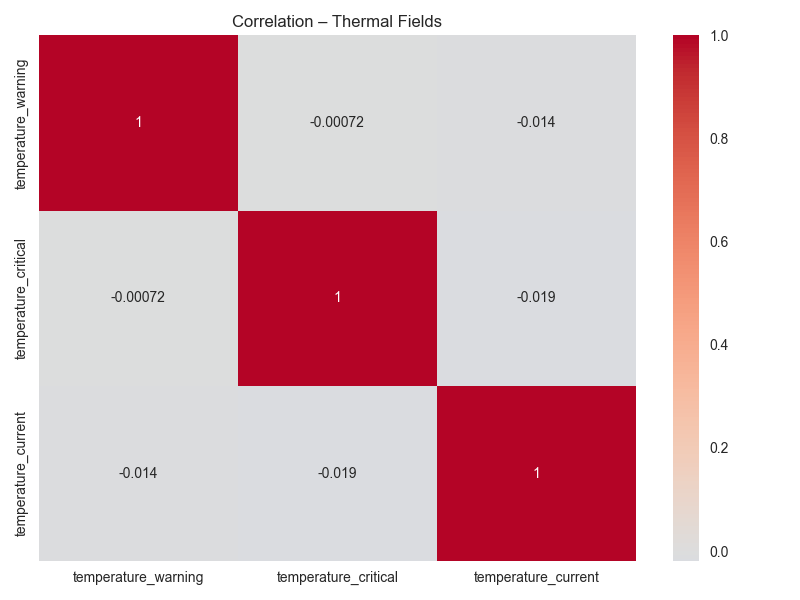

The data file committed next to this chart (first rows):
, temperature_warning, temperature_critical, temperature_current
temperature_warning, 1.0, -0.0007176, -0.01428
temperature_critical, -0.0007176, 1.0, -0.01937
temperature_current, -0.01428, -0.01937, 1.0
